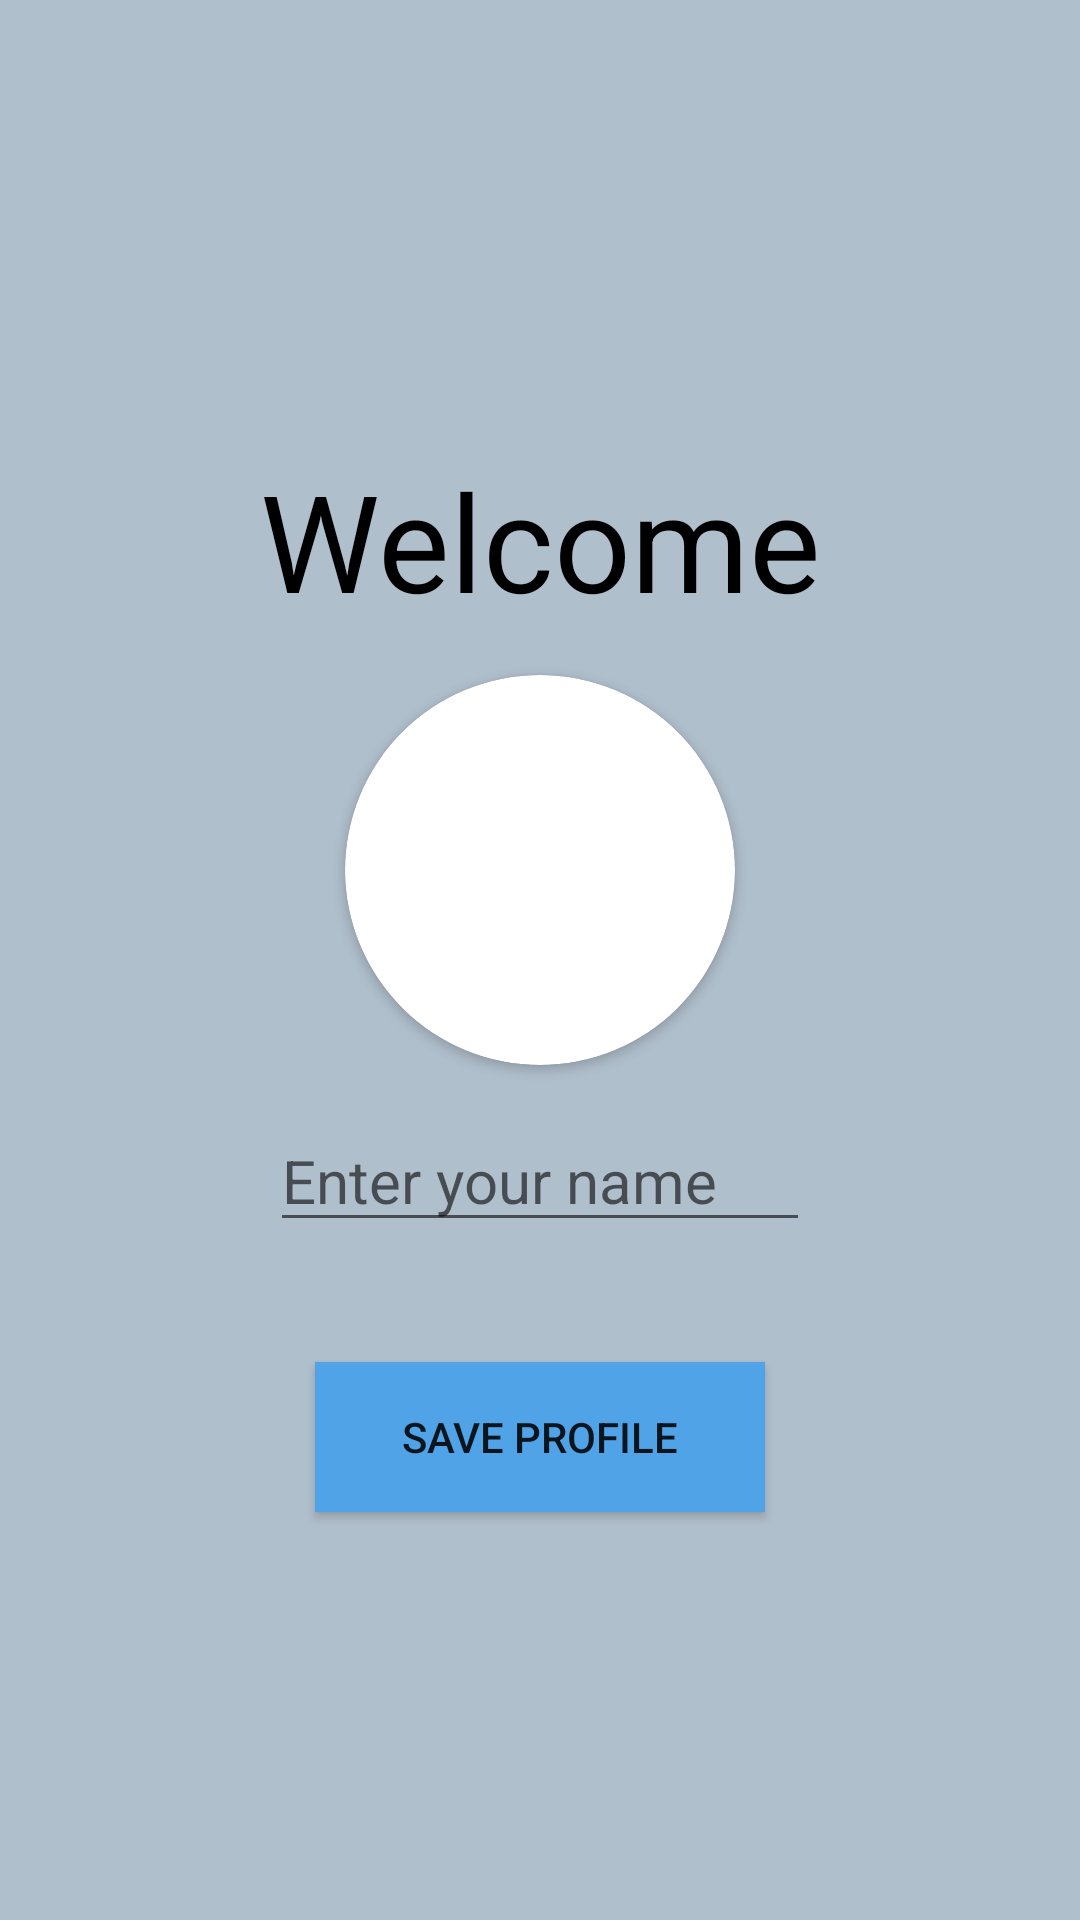

Here is an Android app screen rendered from its layout file. Give the layout XML and the strings, colors and styles it references.
<!-- AndroidManifest.xml: application theme Theme.SongForest -->
<!-- res/layout/activity_create.xml -->
<?xml version="1.0" encoding="utf-8"?>
<RelativeLayout xmlns:android="http://schemas.android.com/apk/res/android"
    xmlns:app="http://schemas.android.com/apk/res-auto"
    xmlns:tools="http://schemas.android.com/tools"
    android:layout_width="match_parent"
    android:layout_height="match_parent"
    android:background="#B0BFCC"
    tools:context=".CreateActivity">


    <TextView
        android:id="@+id/textView6"
        android:layout_width="match_parent"
        android:layout_height="wrap_content"
        android:text="Welcome"
        android:textSize="45dp"
        android:textColor="@color/black"
        android:textAlignment="center"
        android:layout_marginTop="150dp"
        />

    <androidx.cardview.widget.CardView
        android:id="@+id/cardView"
        android:layout_width="130dp"
        android:layout_height="130dp"
        app:cardCornerRadius="130dp"
        android:layout_below="@+id/textView6"
        android:layout_centerHorizontal="true"
        android:layout_marginTop="15dp"
        >

        <ImageView
            android:id="@+id/imageView3"
            android:layout_width="match_parent"
            android:layout_height="match_parent"
            app:srcCompat="@drawable/img" />

    </androidx.cardview.widget.CardView>

    <EditText
        android:id="@+id/entername"
        android:layout_width="match_parent"
        android:layout_height="wrap_content"
        android:layout_below="@id/cardView"
        android:layout_centerHorizontal="true"
        android:layout_marginLeft="90dp"
        android:layout_marginRight="90dp"
        android:layout_marginTop="15dp"
        android:textColor="@color/black"
        android:ems="10"
        android:textSize="20sp"
        android:inputType="textPersonName"
       android:hint="Enter your name" />

    <android.widget.Button
        android:id="@+id/profileButton"
        android:layout_width="150dp"
        android:layout_height="50dp"
        android:text="SAVE PROFILE"
        android:layout_below="@+id/entername"
        android:layout_centerHorizontal="true"
        android:layout_marginTop="40dp"
        android:background="#4FA3E6"
        />

</RelativeLayout>
<!-- resources referenced by this layout -->
<resources>
  <color name="black">#FF000000</color>
  <style name="Theme.SongForest" parent="Theme.MaterialComponents.DayNight.DarkActionBar">
          
          <item name="colorPrimary">@color/purple_200</item>
          <item name="colorPrimaryVariant">@color/purple_700</item>
          <item name="colorOnPrimary">@color/white</item>
          
          <item name="colorSecondary">@color/teal_200</item>
          <item name="colorSecondaryVariant">@color/teal_700</item>
          <item name="colorOnSecondary">@color/black</item>
          
          <item name="android:statusBarColor" tools:targetApi="l">?attr/colorPrimaryVariant</item>
          
      </style>
  <color name="purple_200">#FFBB86FC</color>
  <color name="purple_700">#FF3700B3</color>
  <color name="white">#FFFFFFFF</color>
  <color name="teal_200">#FF03DAC5</color>
  <color name="teal_700">#FF018786</color>
</resources>
